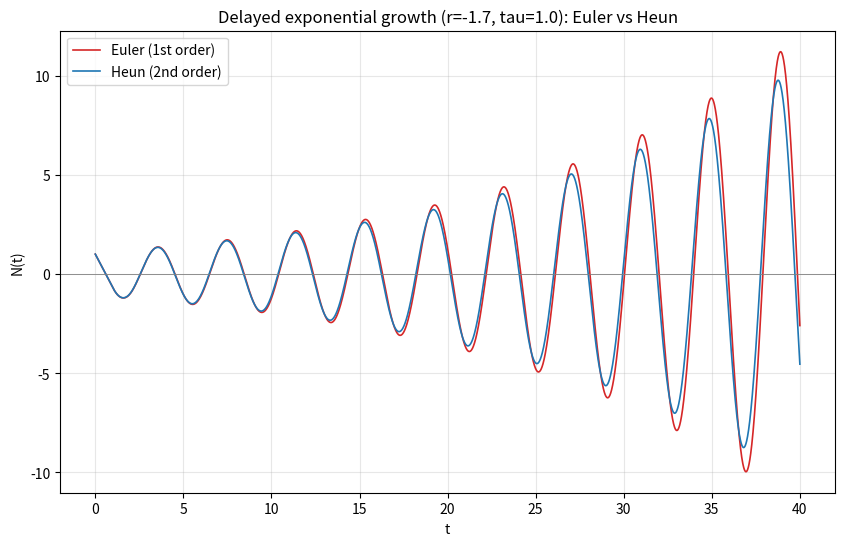

This chart was generated by the following Python code: (Note: this script raises an exception after producing the figure.)
import numpy as np
import matplotlib
matplotlib.use("Agg")
import matplotlib.pyplot as plt

# ---- Model: delayed exponential growth  dN/dt = r * N(t - tau) ----
r = -1.7        # unstable case
tau = 1.0       # delay
dt = 0.01       # time step
t_end = 40.0

lag = int(round(tau / dt))          # delay expressed in whole steps (=100)
n_steps = int(round(t_end / dt))    # number of integration steps
t = np.linspace(0.0, t_end, n_steps + 1)

print(f"Delay in steps (lag): {lag}")
print(f"Number of steps: {n_steps}")

# Constant history N(t) = 1 for t <= 0.
# Because tau is a whole number of steps, the delayed value needed at step i
# is always an already-stored past value N[i-lag], so no interpolation is needed.

# ---- First-order Euler for DDE ----
N_euler = np.ones(n_steps + 1)      # N[0] = 1 (history)
for i in range(n_steps):
    delayed = N_euler[i - lag] if i - lag >= 0 else 1.0   # history = 1 before t=0
    N_euler[i + 1] = N_euler[i] + dt * (r * delayed)      # Euler update

# ---- Second-order Heun for DDE (Euler predictor + trapezoidal corrector) ----
N_heun = np.ones(n_steps + 1)       # N[0] = 1 (history)
for i in range(n_steps):
    # delayed value at the current time t_i
    delayed_i = N_heun[i - lag] if i - lag >= 0 else 1.0
    # delayed value at the next time t_{i+1}; whole-step delay => already stored
    delayed_ip1 = N_heun[i + 1 - lag] if i + 1 - lag >= 0 else 1.0

    f_i = r * delayed_i                                   # slope at t_i
    # Euler predictor (not actually used for the slope here because the DDE
    # right-hand side depends only on the delayed state, which is already known)
    N_pred = N_heun[i] + dt * f_i                         # predictor step
    f_ip1 = r * delayed_ip1                               # slope at t_{i+1}

    # trapezoidal corrector: average the two slopes
    N_heun[i + 1] = N_heun[i] + 0.5 * dt * (f_i + f_ip1)

# ---- Report some numerical results ----
print(f"Euler N at t=40: {N_euler[-1]:.6f}")
print(f"Heun  N at t=40: {N_heun[-1]:.6f}")

# sample comparison early vs late
for t_check in [1.0, 5.0, 20.0, 40.0]:
    idx = int(round(t_check / dt))
    print(f"t={t_check:5.1f}  Euler={N_euler[idx]: .6f}  Heun={N_heun[idx]: .6f}  diff={N_euler[idx]-N_heun[idx]: .6e}")

# ---- Drift check: agree early, diverge late, Euler overshoots Heun ----
diff = np.abs(N_euler - N_heun)
idx_early = int(round(2.0 / dt))    # "early" window up to t=2
idx_late = int(round(30.0 / dt))    # "late" window from t=30
early_max_diff = np.max(diff[:idx_early + 1])
late_max_diff = np.max(diff[idx_late:])
print(f"Max |Euler-Heun| for t<=2  (early): {early_max_diff:.6e}")
print(f"Max |Euler-Heun| for t>=30 (late) : {late_max_diff:.6e}")

# amplitude (envelope) comparison to confirm Euler overshoots
euler_peak = np.max(np.abs(N_euler[idx_late:]))
heun_peak = np.max(np.abs(N_heun[idx_late:]))
print(f"Late-window peak |N| Euler: {euler_peak:.6f}")
print(f"Late-window peak |N| Heun : {heun_peak:.6f}")

agree_early = early_max_diff < late_max_diff
euler_overshoots = euler_peak > heun_peak
print(f"Trajectories agree early then drift apart: {agree_early}")
print(f"First-order Euler overshoots second-order Heun: {euler_overshoots}")

# Explanation of why the check confirms the result:
# The check confirms the result because a smaller early error growing into a larger
# late error, with Euler's oscillation amplitude exceeding Heun's, is exactly the
# signature of first-order truncation error accumulating faster than second-order,
# so the higher-order Heun method more faithfully tracks the true (less-overshooting) solution.
print("Explanation: matching early and diverging later with Euler overshooting shows "
      "the first-order truncation error accumulating faster than Heun's second-order error, "
      "confirming Heun is the more accurate integrator.")

# ---- Plot ----
plt.figure(figsize=(10, 6))
plt.plot(t, N_euler, label="Euler (1st order)", color="tab:red", lw=1.2)
plt.plot(t, N_heun, label="Heun (2nd order)", color="tab:blue", lw=1.2)
plt.axhline(0.0, color="gray", lw=0.6)
plt.xlabel("t")
plt.ylabel("N(t)")
plt.title(f"Delayed exponential growth (r={r}, tau={tau}): Euler vs Heun")
plt.legend()
plt.grid(True, alpha=0.3)
plt.savefig("/private/tmp/claude-501/-Users-lvmy-neu-teaching-numericalR-numericalR/e8e9d206-e3a8-4079-be52-06334c0a89a5/scratchpad/eval/gen/4A.2.1_s2.png", dpi=120, bbox_inches="tight")
